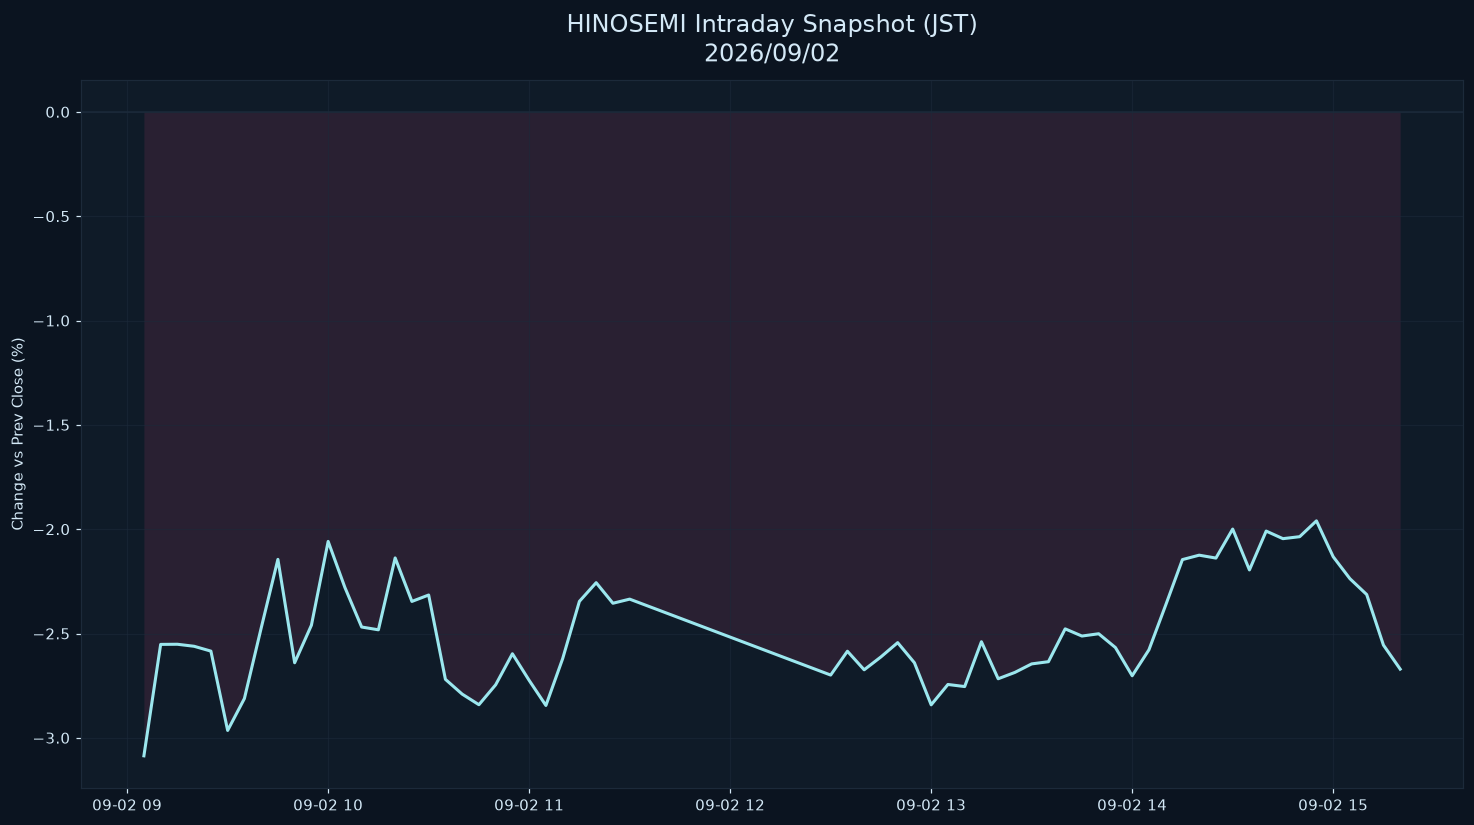

Data behind this chart, as committed beside it:
datetime_jst, pct
2026-09-02 09:05:00+09:00, -3.086
2026-09-02 09:10:00+09:00, -2.552
2026-09-02 09:15:00+09:00, -2.552
2026-09-02 09:20:00+09:00, -2.561
2026-09-02 09:25:00+09:00, -2.584
2026-09-02 09:30:00+09:00, -2.965
2026-09-02 09:35:00+09:00, -2.812
2026-09-02 09:40:00+09:00, -2.474
2026-09-02 09:45:00+09:00, -2.145
2026-09-02 09:50:00+09:00, -2.64
2026-09-02 09:55:00+09:00, -2.46
2026-09-02 10:00:00+09:00, -2.059
2026-09-02 10:05:00+09:00, -2.279
2026-09-02 10:10:00+09:00, -2.469
2026-09-02 10:15:00+09:00, -2.482
2026-09-02 10:20:00+09:00, -2.138
2026-09-02 10:25:00+09:00, -2.346
2026-09-02 10:30:00+09:00, -2.316
2026-09-02 10:35:00+09:00, -2.72
2026-09-02 10:40:00+09:00, -2.79
2026-09-02 10:45:00+09:00, -2.841
2026-09-02 10:50:00+09:00, -2.746
2026-09-02 10:55:00+09:00, -2.597
2026-09-02 11:00:00+09:00, -2.725
2026-09-02 11:05:00+09:00, -2.845
2026-09-02 11:10:00+09:00, -2.621
2026-09-02 11:15:00+09:00, -2.346
2026-09-02 11:20:00+09:00, -2.256
2026-09-02 11:25:00+09:00, -2.355
2026-09-02 11:30:00+09:00, -2.335
2026-09-02 12:30:00+09:00, -2.699
2026-09-02 12:35:00+09:00, -2.585
2026-09-02 12:40:00+09:00, -2.674
2026-09-02 12:45:00+09:00, -2.612
2026-09-02 12:50:00+09:00, -2.544
2026-09-02 12:55:00+09:00, -2.64
2026-09-02 13:00:00+09:00, -2.842
2026-09-02 13:05:00+09:00, -2.744
2026-09-02 13:10:00+09:00, -2.754
2026-09-02 13:15:00+09:00, -2.539
2026-09-02 13:20:00+09:00, -2.717
2026-09-02 13:25:00+09:00, -2.686
2026-09-02 13:30:00+09:00, -2.646
2026-09-02 13:35:00+09:00, -2.635
2026-09-02 13:40:00+09:00, -2.478
2026-09-02 13:45:00+09:00, -2.512
2026-09-02 13:50:00+09:00, -2.501
2026-09-02 13:55:00+09:00, -2.567
2026-09-02 14:00:00+09:00, -2.703
2026-09-02 14:05:00+09:00, -2.578
2026-09-02 14:10:00+09:00, -2.364
2026-09-02 14:15:00+09:00, -2.146
2026-09-02 14:20:00+09:00, -2.125
2026-09-02 14:25:00+09:00, -2.138
2026-09-02 14:30:00+09:00, -1.999
2026-09-02 14:35:00+09:00, -2.195
2026-09-02 14:40:00+09:00, -2.009
2026-09-02 14:45:00+09:00, -2.045
2026-09-02 14:50:00+09:00, -2.036
2026-09-02 14:55:00+09:00, -1.96
... 5 more rows
